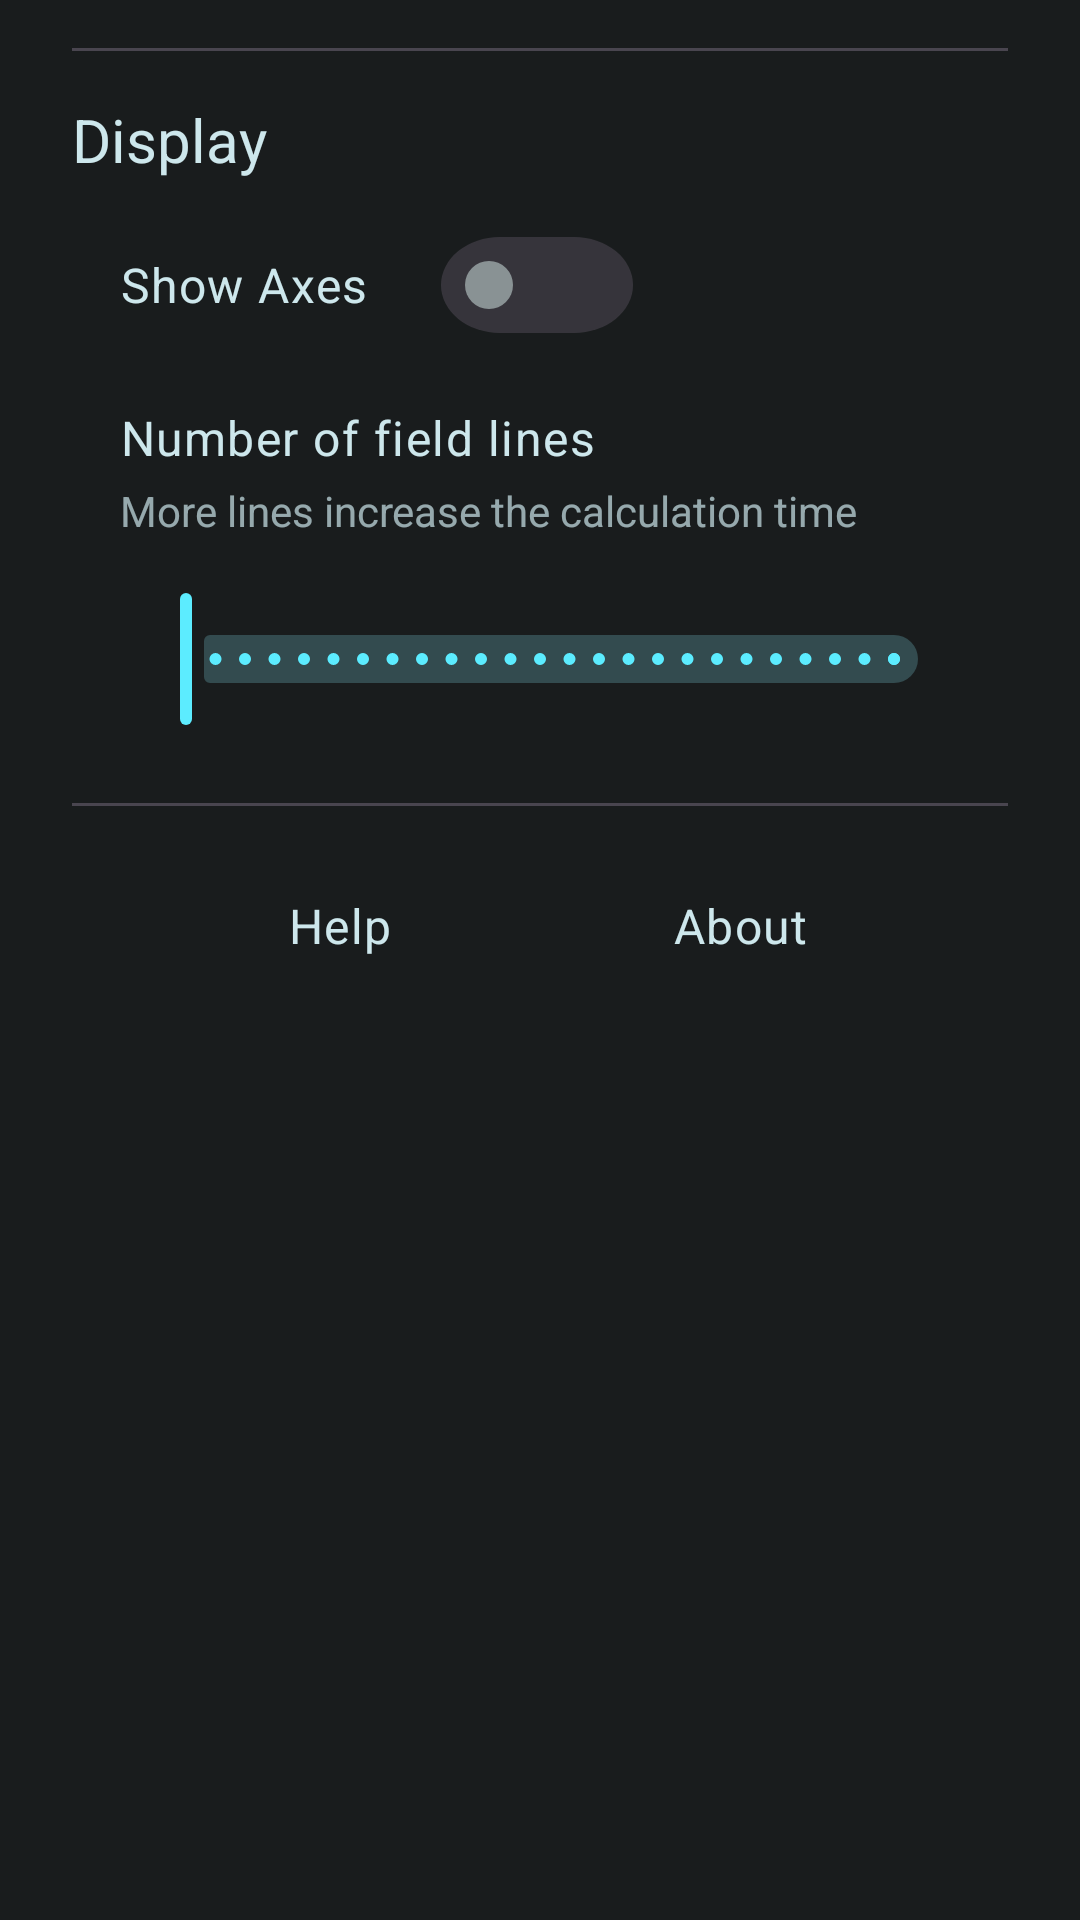

Android layout source for this screen:
<!-- AndroidManifest.xml: application theme AppTheme.Dark -->
<!-- res/layout/dialog_settings.xml -->
<?xml version="1.0" encoding="utf-8"?>
<layout xmlns:android="http://schemas.android.com/apk/res/android"
    xmlns:app="http://schemas.android.com/apk/res-auto">

    <androidx.constraintlayout.widget.ConstraintLayout
        android:layout_width="match_parent"
        android:layout_height="wrap_content"
        android:paddingTop="16dp"
        android:paddingStart="24dp"
        android:paddingEnd="24dp">

        <com.google.android.material.divider.MaterialDivider
           android:id="@+id/topDivider"
           android:layout_width="match_parent"
           android:layout_height="wrap_content"
           app:layout_constraintTop_toTopOf="parent" />

        <TextView
            android:id="@+id/titleDisplay"
            android:layout_width="wrap_content"
            android:layout_height="wrap_content"
            app:layout_constraintStart_toStartOf="@id/topDivider"
            app:layout_constraintTop_toBottomOf="@id/topDivider"
            android:layout_marginTop="16dp"
            android:text="Display"
            android:textColor="?colorOnSecondaryContainer"
            android:textSize="20sp"
            android:textAppearance="?textAppearanceTitleLarge" />

        <TextView
            android:id="@+id/labelShowAxes"
            android:layout_width="wrap_content"
            android:layout_height="wrap_content"
            app:layout_constraintStart_toStartOf="parent"
            app:layout_constraintTop_toBottomOf="@id/titleDisplay"
            android:layout_marginTop="24dp"
            android:layout_marginStart="16dp"
            android:text="Show Axes"
            android:textColor="?colorOnSecondaryContainer"
            android:textAppearance="?textAppearanceBodyLarge" />

        <com.google.android.material.switchmaterial.SwitchMaterial
            android:id="@+id/switchShowAxes"
            android:layout_width="wrap_content"
            android:layout_height="wrap_content"
            style="?materialSwitchStyle"
            app:layout_constraintStart_toEndOf="@id/labelShowAxes"
            app:layout_constraintBottom_toBottomOf="@id/labelShowAxes"
            app:layout_constraintTop_toTopOf="@id/labelShowAxes"
            android:layout_marginStart="24dp"
            />

        <TextView
            android:id="@+id/labelFieldLinesCount"
            android:layout_width="wrap_content"
            android:layout_height="wrap_content"
            app:layout_constraintStart_toStartOf="parent"
            app:layout_constraintTop_toBottomOf="@id/switchShowAxes"
            android:layout_marginTop="16dp"
            android:layout_marginStart="16dp"
            android:text="Number of field lines"
            android:textColor="?colorOnSecondaryContainer"
            android:textAppearance="?textAppearanceBodyLarge" />

        <TextView
            android:id="@+id/descriptionFieldLinesCount"
            android:layout_width="match_parent"
            android:layout_height="wrap_content"
            android:layout_marginTop="4dp"
            android:layout_marginStart="16dp"
            android:layout_marginEnd="16dp"
            android:textColor="?colorOnSecondaryContainer"
            android:alpha="0.7"
            app:layout_constraintTop_toBottomOf="@id/labelFieldLinesCount"
            android:text="More lines increase the calculation time"/>

        <com.google.android.material.slider.Slider
            android:id="@+id/sliderFieldLinesCount"
            android:layout_width="match_parent"
            android:layout_height="wrap_content"
            app:layout_constraintTop_toBottomOf="@id/descriptionFieldLinesCount"
            android:layout_marginTop="16dp"
            android:layout_marginStart="16dp"
            android:layout_marginEnd="16dp"
            android:valueFrom="6.0"
            android:valueTo="30.0"
            android:stepSize="1"
            />

        <com.google.android.material.divider.MaterialDivider
            android:id="@+id/bottomDivider"
            android:layout_width="match_parent"
            android:layout_height="wrap_content"
            android:layout_marginTop="24dp"
            app:layout_constraintTop_toBottomOf="@id/sliderFieldLinesCount" />

        <com.google.android.material.button.MaterialButton
            style="@style/Widget.Material3.Button.TextButton"
            android:id="@+id/buttonHelp"
            android:layout_width="wrap_content"
            android:layout_height="wrap_content"
            app:layout_constraintStart_toStartOf="parent"
            app:layout_constraintEnd_toStartOf="@id/buttonAbout"
            app:layout_constraintTop_toBottomOf="@id/bottomDivider"
            android:textAppearance="?textAppearanceBodyLarge"
            android:layout_marginTop="16dp"
            android:text="@string/title_help"
            android:textColor="?colorOnSecondaryContainer"
            />

        <com.google.android.material.button.MaterialButton
            style="@style/Widget.Material3.Button.TextButton"
            android:id="@+id/buttonAbout"
            android:layout_width="wrap_content"
            android:layout_height="wrap_content"
            android:text="@string/title_about"
            android:textAppearance="?textAppearanceBodyLarge"
            app:layout_constraintStart_toEndOf="@id/buttonHelp"
            app:layout_constraintEnd_toEndOf="parent"
            app:layout_constraintBottom_toBottomOf="@id/buttonHelp"
            android:textColor="?colorOnSecondaryContainer"
            />

    </androidx.constraintlayout.widget.ConstraintLayout>

</layout>
<!-- resources referenced by this layout -->
<resources>
  <string name="title_about">About</string>
  <string name="title_help">Help</string>
  <style name="AppTheme" parent="Theme.Material3.Dark.NoActionBar">
          <item name="android:statusBarColor">?attr/colorSurfaceBright</item>
          <item name="popupMenuStyle">@style/AppTheme.PopupMenu.Primary</item>
          <item name="android:popupMenuStyle">@style/AppTheme.PopupMenu.Primary</item>
          <item name="android:windowActionModeOverlay">true</item>
          <item name="windowActionModeOverlay">true</item>
          <item name="fontFamily">@font/app_font</item>
      </style>
  <color name="md_theme_dark_primary">#5CECFF</color>
  <color name="md_theme_dark_onPrimary">#00363D</color>
  <color name="md_theme_dark_primaryContainer">#004F58</color>
  <color name="md_theme_dark_onPrimaryContainer">#98F0FF</color>
  <color name="md_theme_dark_secondary">#B1CBD0</color>
  <color name="md_theme_dark_onSecondary">#1C3438</color>
  <color name="md_theme_dark_secondaryContainer">#334B4F</color>
  <color name="md_theme_dark_onSecondaryContainer">#CDE7EC</color>
  <color name="md_theme_dark_tertiary">#F26877</color>
  <color name="md_theme_dark_onTertiary">#000000</color>
  <color name="md_theme_dark_tertiaryContainer">#F26877</color>
  <color name="md_theme_dark_onTertiaryContainer">#4B070F</color>
  <color name="md_theme_dark_error">#FFB4AB</color>
  <color name="md_theme_dark_errorContainer">#93000A</color>
  <color name="md_theme_dark_onError">#690005</color>
  <color name="md_theme_dark_onErrorContainer">#FFDAD6</color>
  <color name="md_theme_dark_background">#191C1D</color>
  <color name="md_theme_dark_onBackground">#E1E3E3</color>
  <color name="md_theme_dark_surface">#191C1D</color>
  <color name="md_theme_dark_onSurface">#E1E3E3</color>
  <color name="md_theme_dark_surfaceVariant">#3F484A</color>
  <color name="md_theme_dark_onSurfaceVariant">#BFC8CA</color>
  <color name="md_theme_dark_outline">#899294</color>
  <color name="md_theme_dark_inverseOnSurface">#191C1D</color>
  <color name="md_theme_dark_inverseSurface">#E1E3E3</color>
  <color name="md_theme_dark_inversePrimary">#006874</color>
  <color name="md_theme_dark_positiveCharge">#4FD8EB</color>
  <color name="md_theme_dark_onPositiveCharge">#00363D</color>
  <color name="md_theme_dark_negativeCharge">#F26877</color>
  <color name="md_theme_dark_onNegativeCharge">#4B070F</color>
  <color name="md_theme_dark_axis">#405E64</color>
  <style name="AppTheme.PopupMenu.Primary" parent="Widget.Material3.PopupMenu">
          <item name="android:popupBackground">@drawable/popup_background</item>
      </style>
  <!-- drawable popup_background (drawable) -->
  <?xml version="1.0" encoding="UTF-8"?>
  <shape xmlns:android="http://schemas.android.com/apk/res/android"
      android:shape="rectangle">
      <solid android:color="?attr/colorSecondaryContainer"/>
      <corners
          android:radius="16dp"/>
      <padding
          android:bottom="8dp"
          android:top="8dp"/>
  </shape>
</resources>
